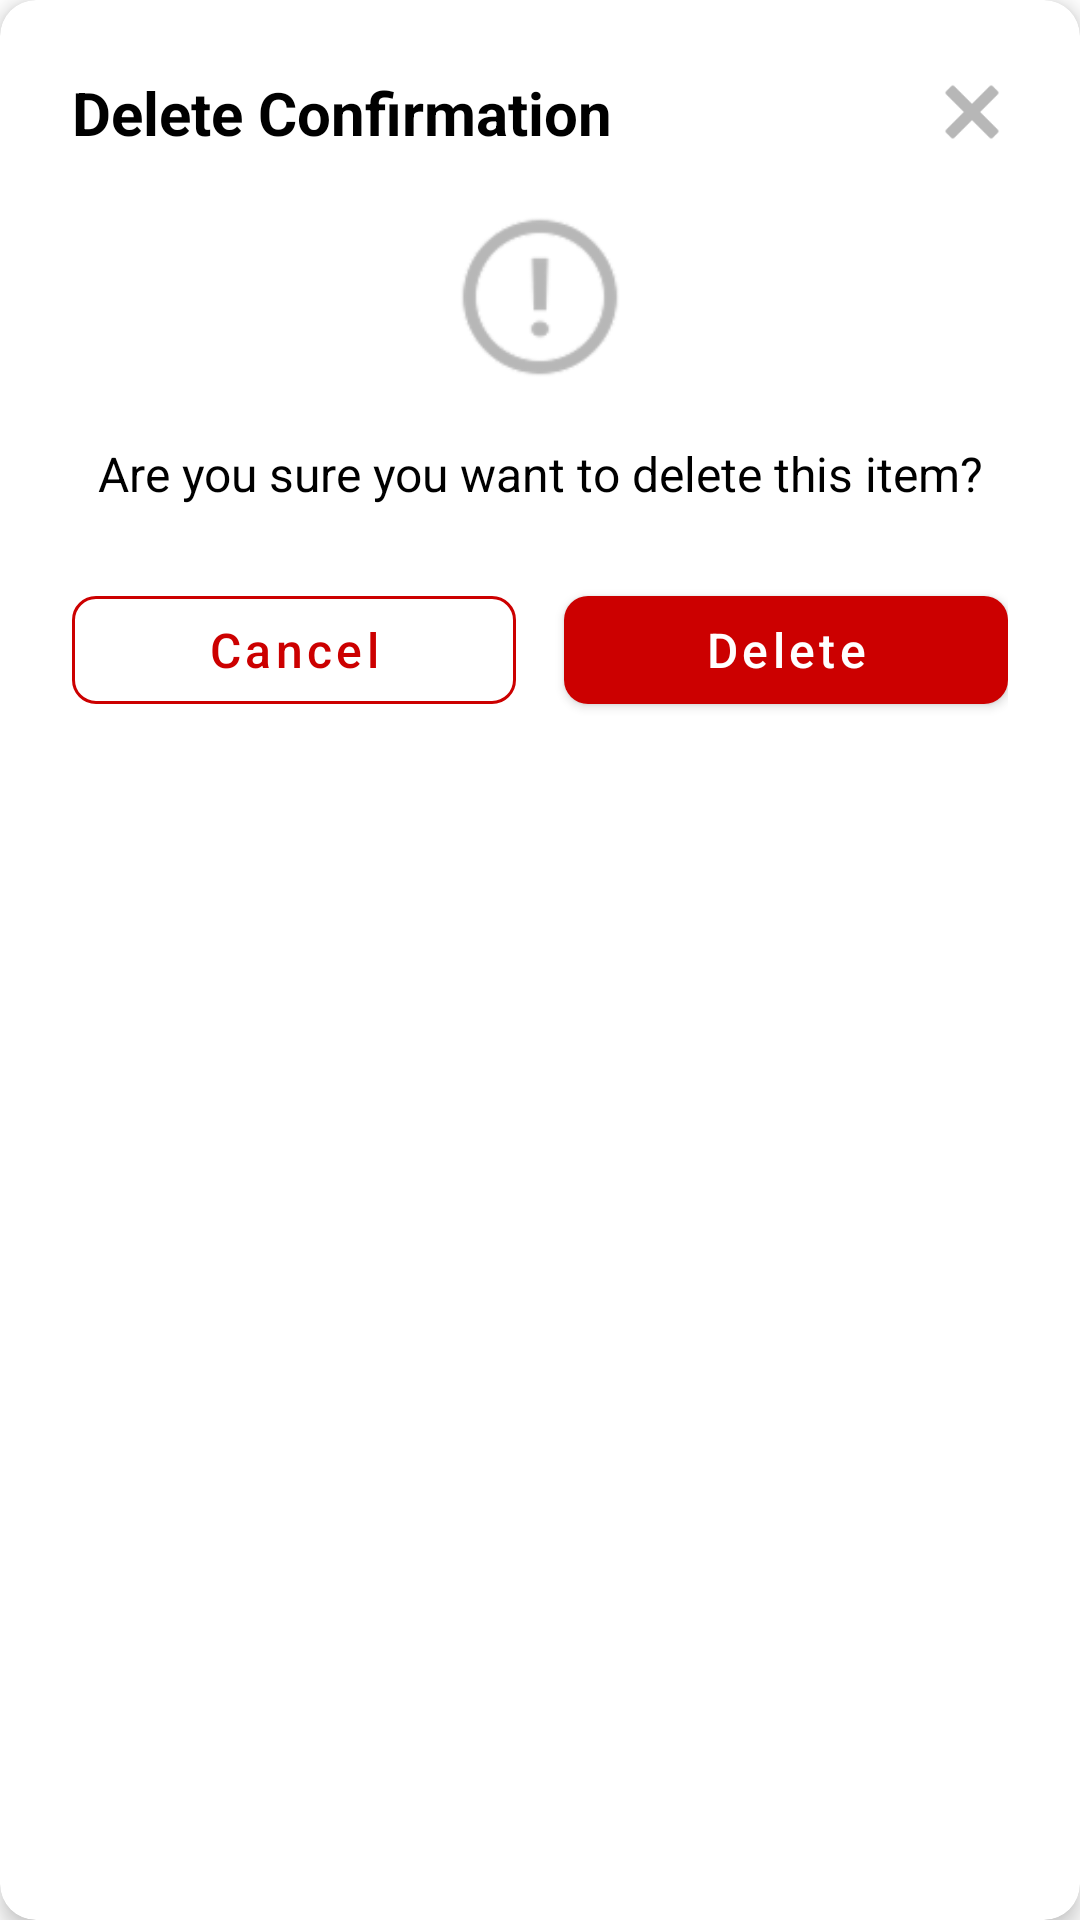

Layout XML and referenced resources for this Android screen:
<!-- AndroidManifest.xml: application theme Theme.EcoZym -->
<!-- res/layout/dialog_delete_confirmation.xml -->
<?xml version="1.0" encoding="utf-8"?>

<androidx.cardview.widget.CardView
    xmlns:android="http://schemas.android.com/apk/res/android"
    xmlns:app="http://schemas.android.com/apk/res-auto"
    xmlns:tools="http://schemas.android.com/tools"
    android:layout_width="match_parent"
    android:layout_height="wrap_content"
    android:layout_margin="16dp"
    app:cardCornerRadius="12dp"
    app:cardElevation="4dp">

    <LinearLayout
        android:layout_width="match_parent"
        android:layout_height="wrap_content"
        android:orientation="vertical"
        android:padding="24dp">

        <RelativeLayout
            android:layout_width="match_parent"
            android:layout_height="wrap_content"
            android:layout_marginBottom="16dp">

            <TextView
                android:id="@+id/tvDeleteTitle"
                android:layout_width="wrap_content"
                android:layout_height="wrap_content"
                android:layout_centerVertical="true"
                android:text="Delete Confirmation"
                android:textColor="@android:color/black"
                android:textSize="20sp"
                android:textStyle="bold" />

            <ImageView
                android:id="@+id/ivClose"
                android:layout_width="24dp"
                android:layout_height="24dp"
                android:layout_alignParentEnd="true"
                android:layout_centerVertical="true"
                android:background="?attr/selectableItemBackgroundBorderless"
                android:contentDescription="Close dialog"
                android:src="@drawable/ic_close" />
        </RelativeLayout>

        <LinearLayout
            android:layout_width="match_parent"
            android:layout_height="wrap_content"
            android:gravity="center"
            android:orientation="vertical">

            <ImageView
                android:id="@+id/ivWarning"
                android:layout_width="64dp"
                android:layout_height="64dp"
                android:layout_marginBottom="16dp"
                android:contentDescription="Warning icon"
                android:src="@drawable/ic_warning" />

            <TextView
                android:id="@+id/tvDeleteMessage"
                android:layout_width="match_parent"
                android:layout_height="wrap_content"
                android:layout_marginBottom="24dp"
                android:gravity="center"
                android:text="Are you sure you want to delete this item?"
                android:textColor="@android:color/black"
                android:textSize="16sp" />

            <LinearLayout
                android:layout_width="match_parent"
                android:layout_height="wrap_content"
                android:orientation="horizontal">

                <com.google.android.material.button.MaterialButton
                    android:id="@+id/btnCancel"
                    android:layout_width="0dp"
                    android:layout_height="wrap_content"
                    android:layout_marginEnd="8dp"
                    android:layout_weight="1"
                    android:text="Cancel"
                    android:textAllCaps="false"
                    android:textColor="@android:color/holo_red_dark"
                    android:textSize="16sp"
                    app:backgroundTint="@android:color/transparent"
                    app:cornerRadius="8dp"
                    app:strokeColor="@android:color/holo_red_dark"
                    app:strokeWidth="1dp"
                    style="@style/Widget.MaterialComponents.Button.OutlinedButton" />

                <com.google.android.material.button.MaterialButton
                    android:id="@+id/btnDelete"
                    android:layout_width="0dp"
                    android:layout_height="wrap_content"
                    android:layout_marginStart="8dp"
                    android:layout_weight="1"
                    android:text="Delete"
                    android:textAllCaps="false"
                    android:textColor="@android:color/white"
                    android:textSize="16sp"
                    app:backgroundTint="@android:color/holo_red_dark"
                    app:cornerRadius="8dp"
                    style="@style/Widget.MaterialComponents.Button" />
            </LinearLayout>
        </LinearLayout>
    </LinearLayout>
</androidx.cardview.widget.CardView>
<!-- resources referenced by this layout -->
<resources>
  <!-- drawable ic_close: png bitmap (drawable, 1460 bytes) -->
  <!-- drawable ic_warning: png bitmap (drawable, 4751 bytes) -->
  <style name="Theme.EcoZym" parent="Theme.MaterialComponents.DayNight.DarkActionBar">
          
          <item name="colorPrimary">@color/green</item>
          <item name="colorPrimaryVariant">@color/dark_green</item>
          <item name="colorOnPrimary">@color/white</item>
          
          
          <item name="colorSecondary">@color/light_green</item>
          <item name="colorSecondaryVariant">@color/lighter_green</item>
          <item name="colorOnSecondary">@color/black</item>
          
          
          <item name="android:statusBarColor" tools:targetApi="l">?attr/colorPrimaryVariant</item>
          
          
          <item name="windowActionBar">false</item>
          <item name="windowNoTitle">true</item>
      </style>
  <color name="green">#8BC34A</color>
  <color name="dark_green">#689F38</color>
  <color name="white">#FFFFFF</color>
  <color name="light_green">#AEE55B</color>
  <color name="lighter_green">#C8E6C9</color>
  <color name="black">#000000</color>
</resources>
